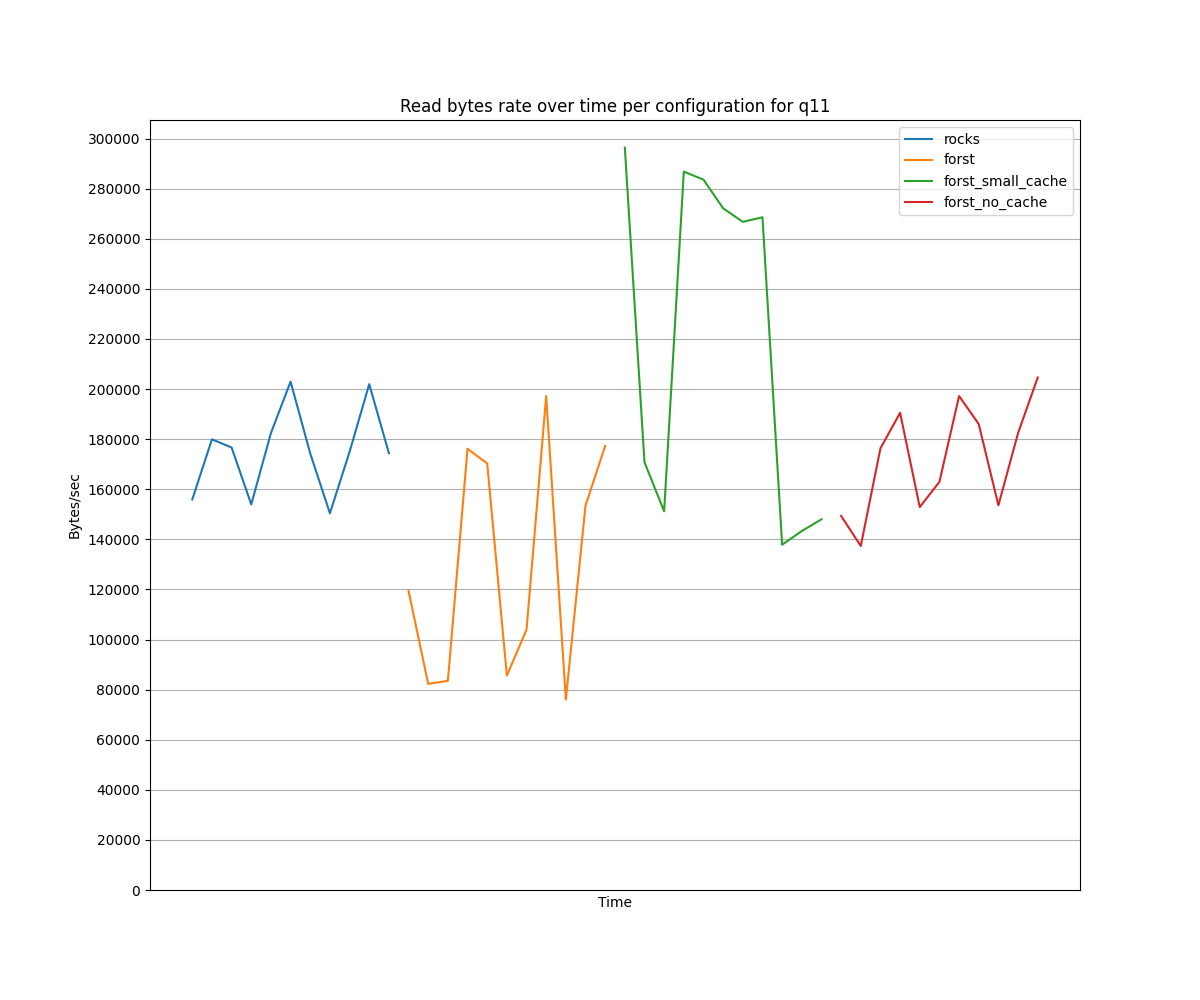

The data file committed next to this chart (first rows):
Time, {container="minio",endpoint="http-minio"…, {container="minio",endpoint="http-minio"…, {container="minio",endpoint="http-minio"…, {container="minio",endpoint="http-minio"…
2025-08-11 12:24:00, 155916, , , 
2025-08-11 12:25:00, 179924, , , 
2025-08-11 12:26:00, 176657, , , 
2025-08-11 12:27:00, 153949, , , 
2025-08-11 12:28:00, 182405, , , 
2025-08-11 12:29:00, 202939, , , 
2025-08-11 12:30:00, 174264, , , 
2025-08-11 12:31:00, 150402, , , 
2025-08-11 12:32:00, 174923, , , 
2025-08-11 12:33:00, 201939, , , 
2025-08-11 12:34:00, 174410, , , 
2025-08-11 12:54:00, , 119371, , 
2025-08-11 12:55:00, , 82287, , 
2025-08-11 12:56:00, , 83518, , 
2025-08-11 12:57:00, , 176143, , 
2025-08-11 12:58:00, , 170287, , 
2025-08-11 12:59:00, , 85608, , 
2025-08-11 13:00:00, , 103897, , 
2025-08-11 13:01:00, , 197176, , 
2025-08-11 13:02:00, , 76009, , 
2025-08-11 13:03:00, , 153476, , 
2025-08-11 13:04:00, , 177275, , 
2025-08-11 13:21:00, , , 296387, 
2025-08-11 13:22:00, , , 170762, 
2025-08-11 13:23:00, , , 151188, 
2025-08-11 13:24:00, , , 286804, 
2025-08-11 13:25:00, , , 283590, 
2025-08-11 13:26:00, , , 272155, 
2025-08-11 13:27:00, , , 266762, 
2025-08-11 13:28:00, , , 268567, 
2025-08-11 13:29:00, , , 137835, 
2025-08-11 13:30:00, , , 143307, 
2025-08-11 13:31:00, , , 147985, 
2025-08-11 13:50:00, , , , 149338
2025-08-11 13:51:00, , , , 137353
2025-08-11 13:52:00, , , , 176309
2025-08-11 13:53:00, , , , 190516
2025-08-11 13:54:00, , , , 152875
2025-08-11 13:55:00, , , , 162928
2025-08-11 13:56:00, , , , 197204
2025-08-11 13:57:00, , , , 186000
2025-08-11 13:58:00, , , , 153579
2025-08-11 13:59:00, , , , 182433
2025-08-11 14:00:00, , , , 204604
